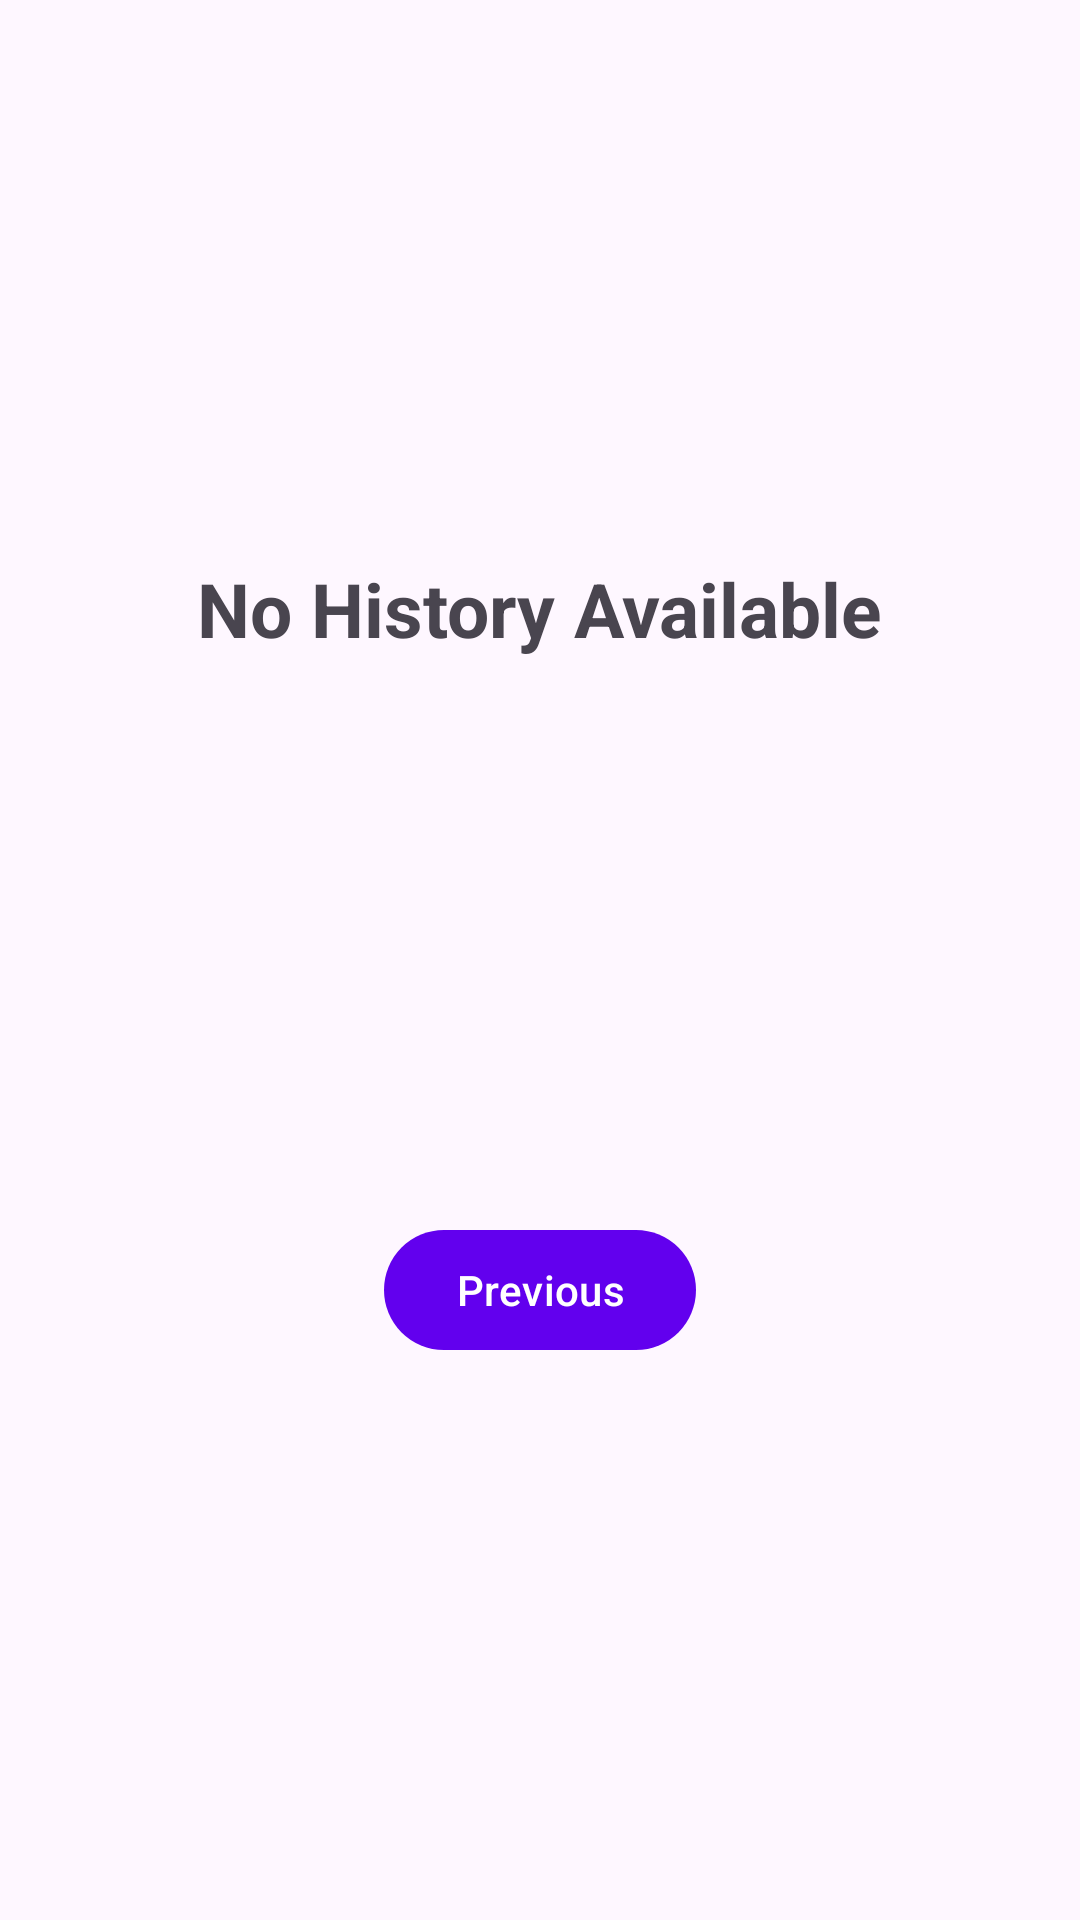

The Android layout XML behind this screen, and the referenced resources:
<!-- AndroidManifest.xml: application theme Theme.MyApplication -->
<!-- res/layout/fragment_second.xml -->
<?xml version="1.0" encoding="utf-8"?>
<androidx.constraintlayout.widget.ConstraintLayout xmlns:android="http://schemas.android.com/apk/res/android"
    xmlns:app="http://schemas.android.com/apk/res-auto"
    xmlns:tools="http://schemas.android.com/tools"
    android:layout_width="match_parent"
    android:layout_height="match_parent"
    tools:context=".SecondFragment">

    <TextView
        android:id="@+id/textview_second"
        android:layout_width="wrap_content"
        android:layout_height="wrap_content"
        android:textAlignment="viewStart"
        android:text="No History Available"
        android:textSize="25dp"
        android:textStyle="bold"
        app:layout_constraintBottom_toTopOf="@id/button_second"
        app:layout_constraintEnd_toEndOf="parent"
        app:layout_constraintStart_toStartOf="parent"
        app:layout_constraintTop_toTopOf="parent" />

    <Button
        android:id="@+id/button_second"
        android:layout_width="wrap_content"
        android:layout_height="wrap_content"
        android:text="@string/previous"
        app:layout_constraintBottom_toBottomOf="parent"
        app:layout_constraintEnd_toEndOf="parent"
        app:layout_constraintStart_toStartOf="parent"
        app:layout_constraintTop_toBottomOf="@id/textview_second" />
</androidx.constraintlayout.widget.ConstraintLayout>
<!-- resources referenced by this layout -->
<resources>
  <string name="previous">Previous</string>
  <style name="Theme.MyApplication" parent="Theme.MaterialComponents.DayNight.DarkActionBar">
          
          <item name="colorPrimary">@color/purple_500</item>
          <item name="colorPrimaryVariant">@color/purple_700</item>
          <item name="colorOnPrimary">@color/white</item>
          
          <item name="colorSecondary">@color/teal_200</item>
          <item name="colorSecondaryVariant">@color/teal_700</item>
          <item name="colorOnSecondary">@color/black</item>
          
          <item name="android:statusBarColor" tools:targetApi="l">?attr/colorPrimaryVariant</item>
          
      </style>
  <!-- not gathered from this repository: default colours our renderer supplied (Android Studio template values) -->
  <color name="purple_500">#FF6200EE</color>
  <color name="purple_700">#FF3700B3</color>
  <color name="teal_200">#FF03DAC5</color>
  <color name="teal_700">#FF018786</color>
  <color name="black">#FF000000</color>
  <color name="white">#FFFFFFFF</color>
</resources>
